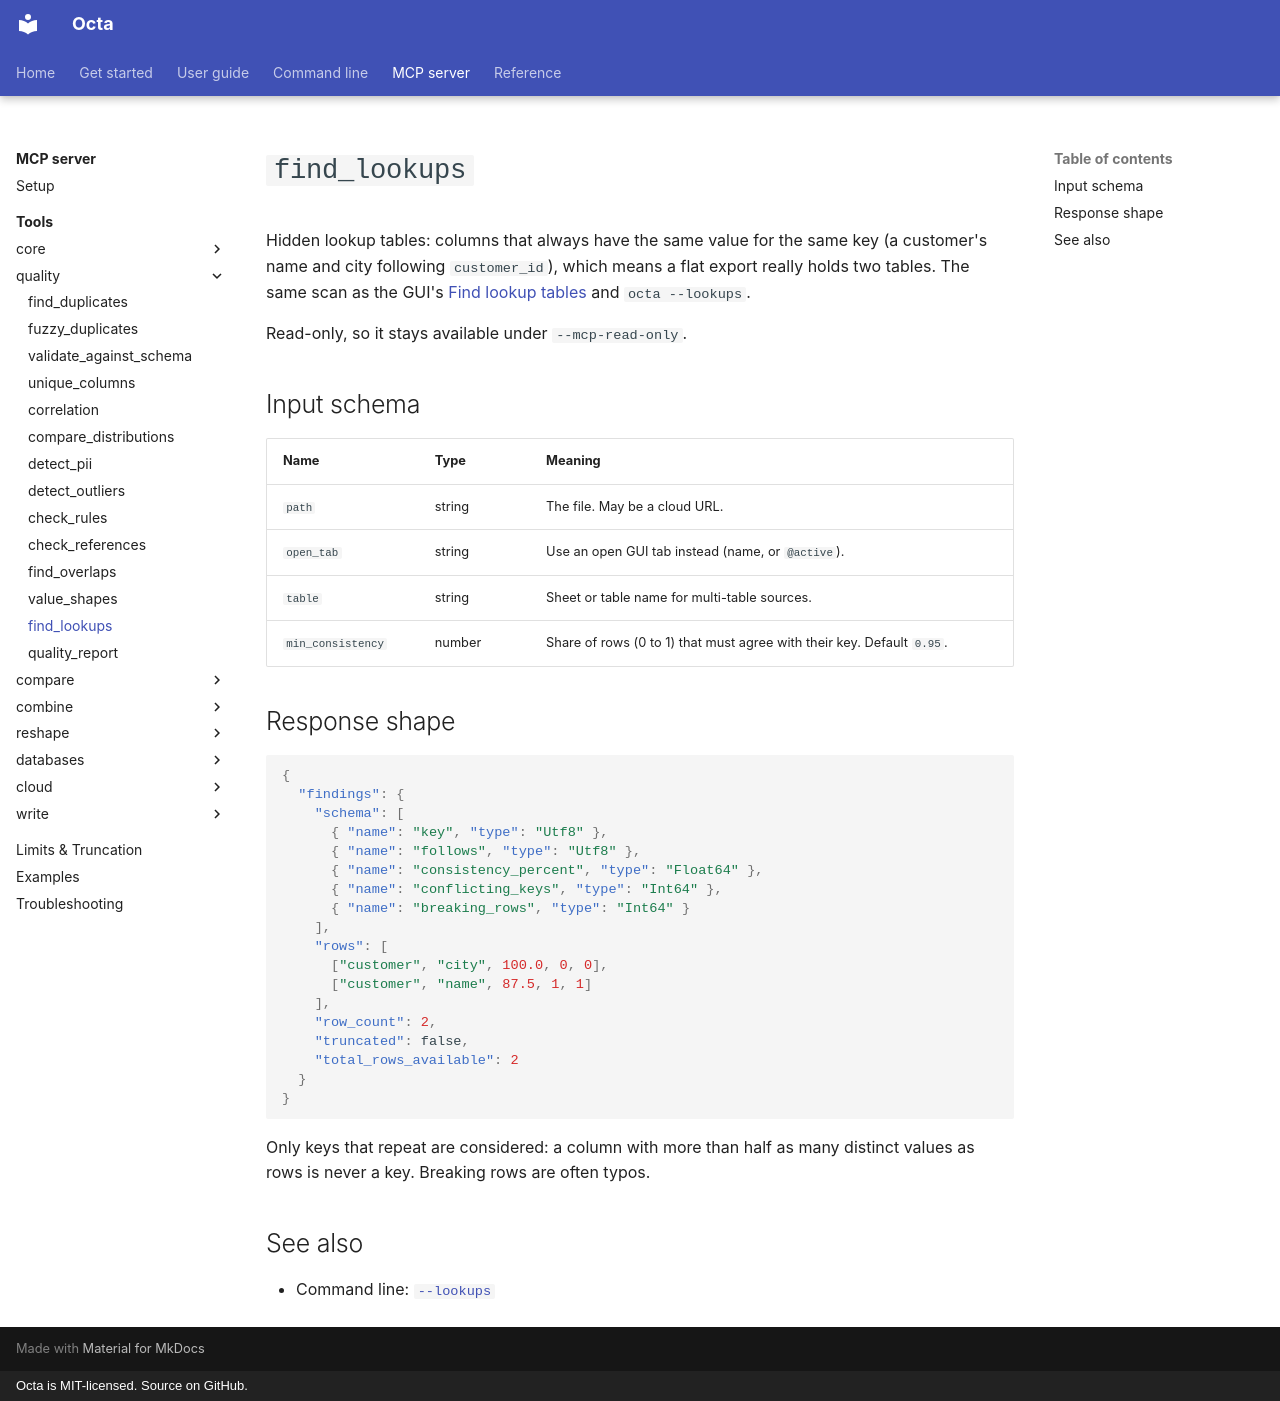

repository: thorstenfoltz/octa · page: mcp/tools/find_lookups/index.html · generator: mkdocs · copyright: Octa is MIT-licensed. Source on GitHub.

# `find_lookups`

Hidden lookup tables: columns that always have the same value for the same
key (a customer's name and city following `customer_id`), which means a flat
export really holds two tables. The same scan as the GUI's
[Find lookup tables](../../usage/lookup-tables.md) and `octa --lookups`.

Read-only, so it stays available under `--mcp-read-only`.

## Input schema

| Name              | Type   | Meaning                                                                |
|-------------------|--------|------------------------------------------------------------------------|
| `path`            | string | The file. May be a cloud URL.                                          |
| `open_tab`        | string | Use an open GUI tab instead (name, or `@active`).                      |
| `table`           | string | Sheet or table name for multi-table sources.                           |
| `min_consistency` | number | Share of rows (0 to 1) that must agree with their key. Default `0.95`. |

## Response shape

```json
{
  "findings": {
    "schema": [
      { "name": "key", "type": "Utf8" },
      { "name": "follows", "type": "Utf8" },
      { "name": "consistency_percent", "type": "Float64" },
      { "name": "conflicting_keys", "type": "Int64" },
      { "name": "breaking_rows", "type": "Int64" }
    ],
    "rows": [
      ["customer", "city", 100.0, 0, 0],
      ["customer", "name", 87.5, 1, 1]
    ],
    "row_count": 2,
    "truncated": false,
    "total_rows_available": 2
  }
}
```

Only keys that repeat are considered: a column with more than half as many
distinct values as rows is never a key. Breaking rows are often typos.

## See also

- Command line: [`--lookups`](../../cli/lookups.md)
